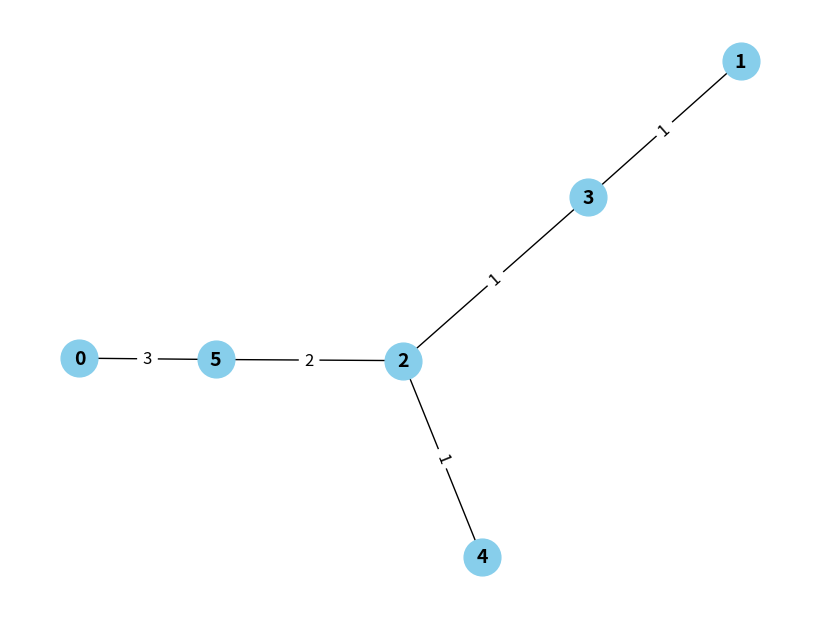
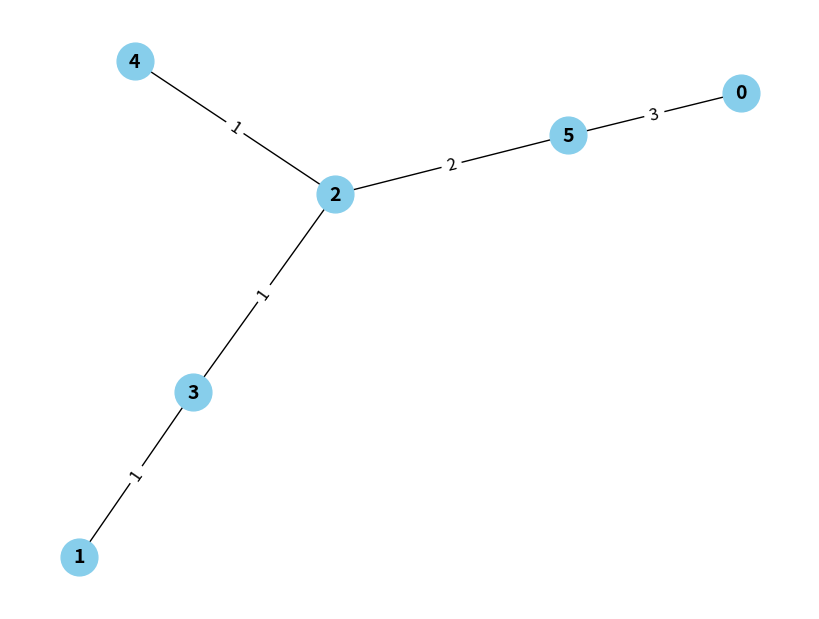
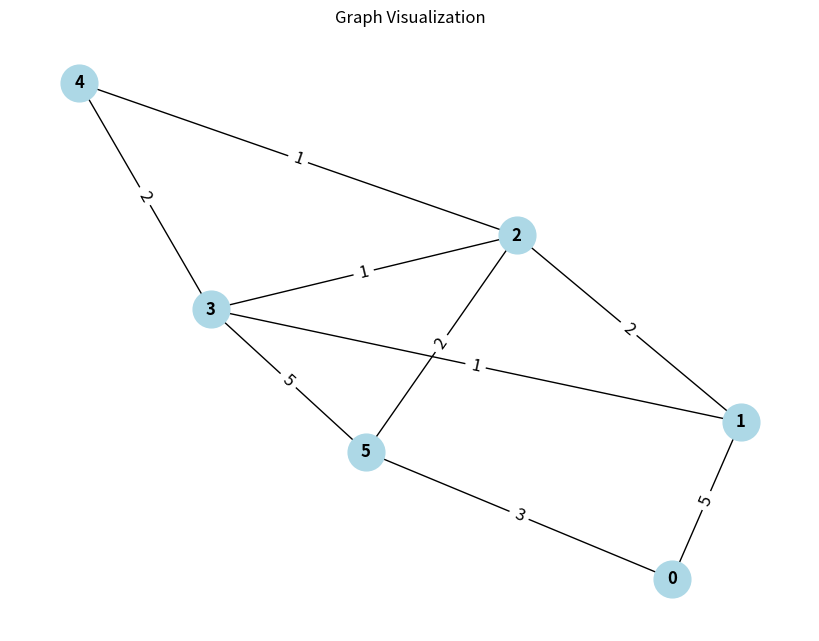

Generate these figures, in order, with matplotlib:
import numpy as np
import matplotlib.pyplot as plt
import networkx as nx
i = np.inf

class Graph:
    def __init__(self,matrix):
        self.mat = matrix  #adjacency Matrix
        
        
    #to get the shortest path Node from source Node at that instance
    def minDist(self,msset): 
        m = i

        for v in msset:
            for av in range(len(self.mat)):
                if self.mat[v][av] !=0 and self.mat[v][av] !=i:
                    if av not in msset:
                        if self.mat[v][av] < m:
                            m = self.mat[v][av]
                            mv = av
                            vv = v
        return mv,vv

    
    
        
    def PrimsMST(self, start):
        n = range(len(self.mat))
        mst = [[0 if k == j else i for k in n] for j in n]
        msset = [start] 
        count = 1  
            
        while count < len(self.mat):
            m, v = self.minDist(msset)  
            
            msset.append(m)
            mst[v][m] = self.mat[v][m]
            mst[m][v] = self.mat[v][m]  
            count += 1
    
        return mst
    
    def find_parent(self, parent, j):  
        if parent[j] == j:  
            return j  
        return self.find_parent(parent, parent[j])  
  
    def union(self, parent, rank, x, y):  
        root_x = self.find_parent(parent, x)  
        root_y = self.find_parent(parent, y)  
        if rank[root_x] < rank[root_y]:  
            parent[root_x] = root_y  
        elif rank[root_x] > rank[root_y]:  
            parent[root_y] = root_x  
        else:  
            parent[root_y] = root_x  
            rank[root_x] += 1  
  
    def kruskal(self):  
        n = len(self.mat)
        mst_matrix = [[i if u != v else 0 for v in range(n)] for u in range(n)]  # Initialize MST matrix with np.inf

        parent = {}
        rank = {}
        vertices = list(range(n))

        for v in vertices:  
            parent[v] = v  
            rank[v] = 0  

        edges = []
        for j in range(n):
            for k in range(j + 1, n):  # Only consider upper triangle for undirected graph
                if self.mat[j][k] != np.inf:  # Only include actual edges
                    edges.append((j, k, self.mat[j][k]))

        sorted_edges = sorted(edges, key=lambda x: x[2])  

        for edge in sorted_edges:  
            u, v, weight = edge  
            root_u = self.find_parent(parent, u)  
            root_v = self.find_parent(parent, v)  
            if root_u != root_v:  
                mst_matrix[u][v] = weight  # Add edge to MST matrix
                mst_matrix[v][u] = weight  # Add symmetric edge
                self.union(parent, rank, root_u, root_v)  
        
        return mst_matrix


    def displayMST(self, mst_matrix):
        G = nx.Graph()
        n = len(mst_matrix)
        
        for u in range(n):
            for v in range(u + 1, n):
                if mst_matrix[u][v] != 0 and mst_matrix[u][v] != i:
                    G.add_edge(u, v, weight=mst_matrix[u][v])
        plt.figure(figsize=(8, 6))
        pos = nx.spring_layout(G)
        
        nx.draw(G, pos, with_labels=True, node_color="skyblue", node_size=700, font_size=14, font_weight='bold')
        edge_labels = nx.get_edge_attributes(G, 'weight')
        nx.draw_networkx_edge_labels(G, pos, edge_labels=edge_labels, font_size=12)
        plt.show()

    def display(self): #visualizing graph
        G = nx.Graph()
        for v in range(len(self.mat)):
            for j in range(len(self.mat)):
                if(self.mat[v][j] != i and self.mat[v][j] != 0):
                    G.add_edge(v, j,weight=self.mat[v][j])
        
        plt.figure(figsize=(8, 6))
        pos = nx.spring_layout(G)
        nx.draw(G, pos, with_labels=True, node_color="lightblue", font_weight="bold", node_size=700)
        edge_labels = nx.get_edge_attributes(G, 'weight')
        nx.draw_networkx_edge_labels(G, pos, edge_labels=edge_labels, font_size=12)
        
        plt.title("Graph Visualization")
        plt.show()

adj = [
    [0, 5, i, i, i, 3],
    [5, 0, 2, 1, i, i],
    [i, 2, 0, 1, 1, 2],
    [i, 1, 1, 0, 2, 5],
    [i, i, 1, 2, 0, i],
    [3, i, 2, 5, i, 0]
]

g = Graph(adj)

#these two functions returns a matrix form minimum spanning tree
p = g.PrimsMST(0) 
kr = g.kruskal()

#close each plot window to open next plot

g.displayMST(p)

g.displayMST(kr)

g.display()
